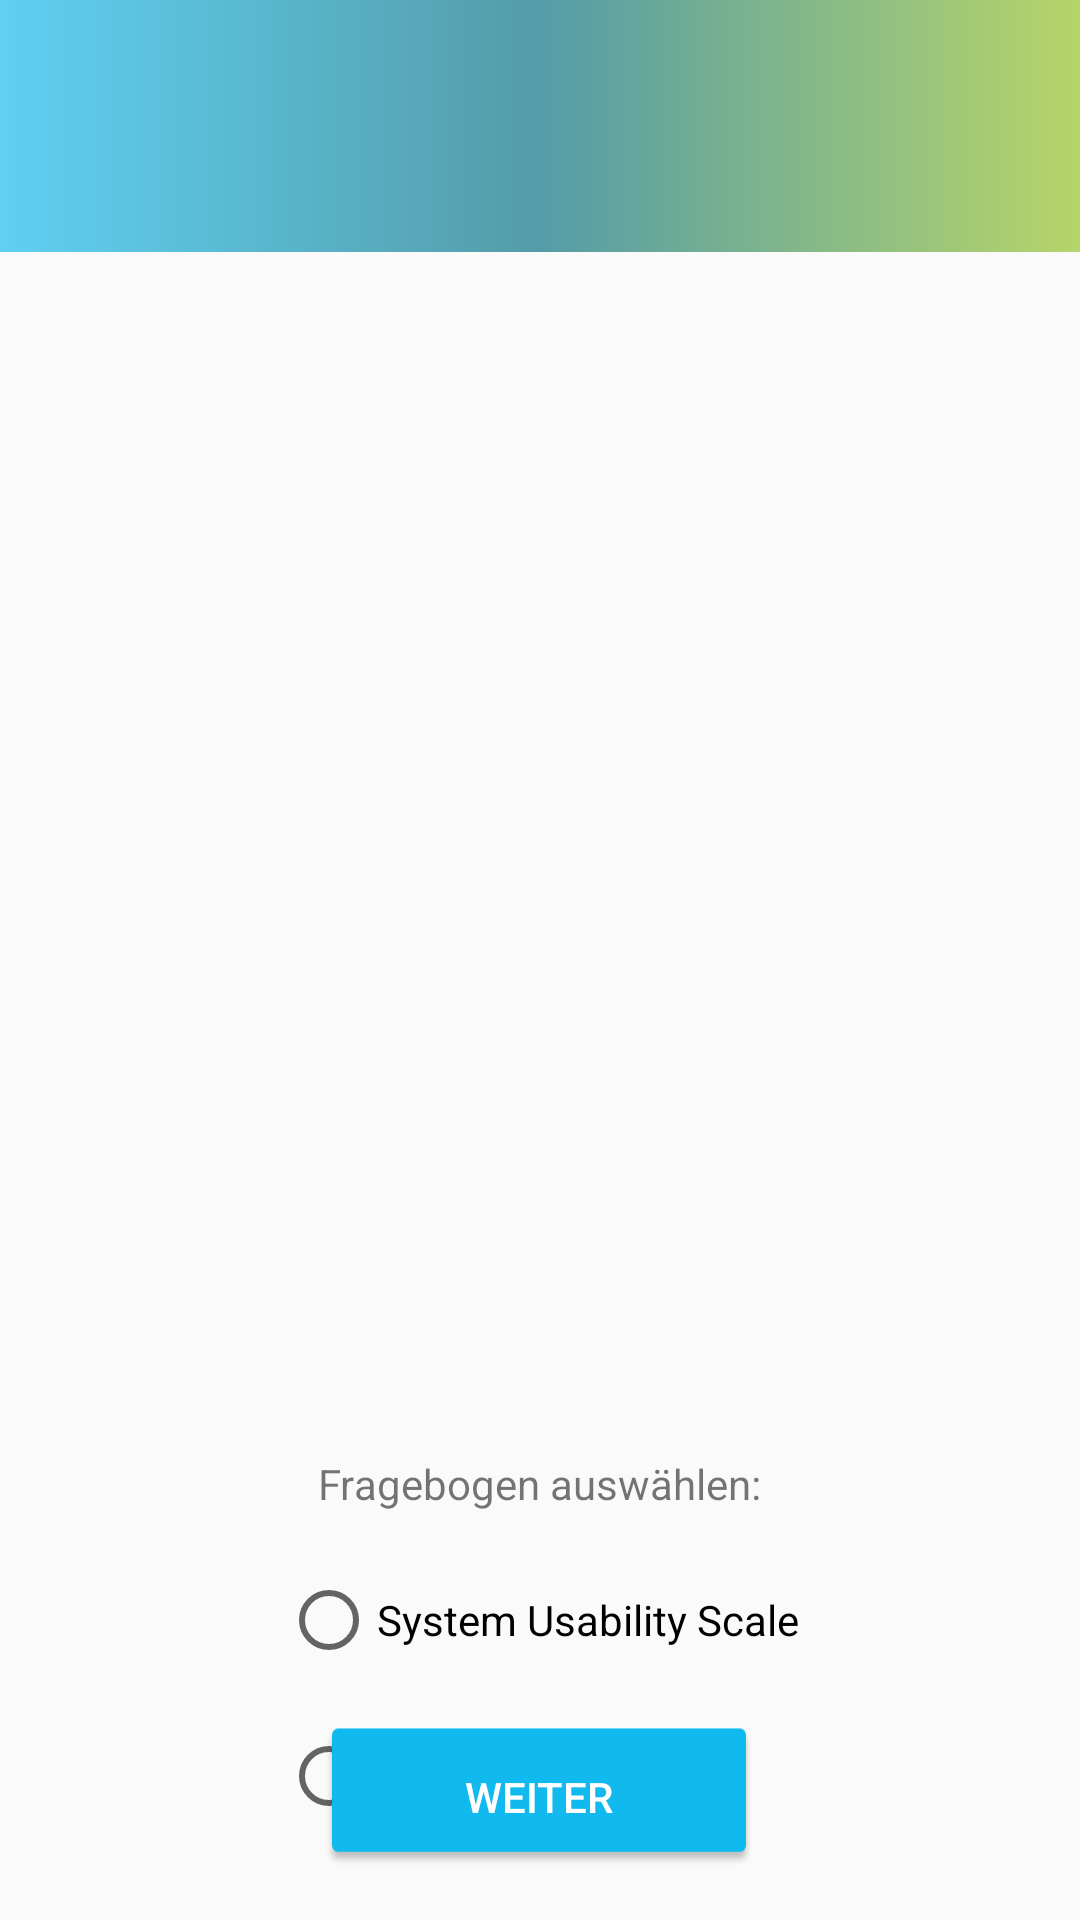

The Android layout XML behind this screen, and the referenced resources:
<!-- AndroidManifest.xml: application theme AppTheme -->
<!-- res/layout/activity_typ.xml -->
<?xml version="1.0" encoding="utf-8"?>
<android.support.constraint.ConstraintLayout xmlns:android="http://schemas.android.com/apk/res/android"
    xmlns:app="http://schemas.android.com/apk/res-auto"
    xmlns:tools="http://schemas.android.com/tools"
    android:layout_width="match_parent"
    android:layout_height="match_parent"
    tools:context="de.hskl.hci2b.useva.TypActivity">

    <include
        android:id="@+id/toolbar"
        layout="@layout/toolbar"
        app:layout_constraintEnd_toEndOf="parent"
        app:layout_constraintStart_toStartOf="parent"
        app:layout_constraintTop_toTopOf="parent" />

    <ListView
        android:id="@+id/list_view_typ"
        style="@android:style/Widget.Material.Light.ListView"
        android:layout_width="match_parent"
        android:layout_height="363dp"
        android:layout_centerVertical="true"
        android:layout_marginStart="8dp"
        android:layout_marginTop="28dp"
        android:layout_marginEnd="8dp"
        android:choiceMode="singleChoice"
        android:drawSelectorOnTop="true"
        android:duplicateParentState="true"
        android:headerDividersEnabled="true"
        app:layout_constraintEnd_toEndOf="parent"
        app:layout_constraintStart_toStartOf="parent"
        app:layout_constraintTop_toBottomOf="@+id/toolbar">

    </ListView>

    <LinearLayout
        android:id="@+id/linearLayout"
        android:layout_width="match_parent"
        android:layout_height="wrap_content"
        android:orientation="vertical"
        app:layout_constraintTop_toBottomOf="@+id/list_view_typ"
        tools:layout_editor_absoluteX="0dp"
        android:paddingTop="10dp">

        <TextView
            android:layout_width="wrap_content"
            android:layout_height="wrap_content"
            android:layout_gravity="center"
            android:text="Fragebogen auswählen:" />

        <RadioGroup
            android:id="@+id/radioGroup_fragebogen"
            android:layout_width="wrap_content"
            android:layout_height="wrap_content"
            android:layout_gravity="center_horizontal"
            tools:layout_editor_absoluteX="75dp"
            tools:layout_editor_absoluteY="530dp">

            <RadioButton
                android:id="@+id/radioButton_SUS"
                android:layout_width="wrap_content"
                android:layout_height="wrap_content"
                android:layout_gravity="left"
                android:layout_marginTop="20dp"
                android:text="System Usability Scale"></RadioButton>

            <RadioButton
                android:id="@+id/radioButton_ISONORM"
                android:layout_width="wrap_content"
                android:layout_height="wrap_content"
                android:layout_gravity="left"
                android:layout_marginTop="20dp"
                android:text="ISONORM"></RadioButton>

        </RadioGroup>


    </LinearLayout>

    <Button
        android:id="@+id/button_next"
        android:layout_width="wrap_content"
        android:layout_height="wrap_content"
        android:layout_marginStart="8dp"
        android:layout_marginTop="8dp"
        android:layout_marginEnd="8dp"
        android:layout_marginBottom="8dp"
        android:background="@drawable/button"
        android:text="Weiter"
        android:textAppearance="@android:style/TextAppearance.Material.Widget.Button"
        android:textColor="#FFFFFF"
        app:layout_constraintBottom_toBottomOf="parent"
        app:layout_constraintEnd_toEndOf="parent"
        app:layout_constraintHorizontal_bias="0.498"
        app:layout_constraintStart_toStartOf="parent"
        app:layout_constraintTop_toBottomOf="@+id/list_view_typ"
        app:layout_constraintVertical_bias="0.911" />


</android.support.constraint.ConstraintLayout>
<!-- res/layout/toolbar.xml (included above) -->
<?xml version="1.0" encoding="utf-8"?>
<android.support.v7.widget.Toolbar xmlns:android="http://schemas.android.com/apk/res/android"
    xmlns:app="http://schemas.android.com/apk/res-auto"
    android:id="@+id/my_toolbar"
    android:layout_width="match_parent"
    android:layout_height="84dp"
    android:background="@drawable/gradient_theme"
    android:elevation="4dp"
    android:theme="@style/ThemeOverlay.AppCompat.Dark.ActionBar"
    app:popupTheme="@style/ThemeOverlay.AppCompat.Light"
    android:paddingTop="24dp"
    >


</android.support.v7.widget.Toolbar>
<!-- resources referenced by this layout -->
<resources>
  <!-- drawable button: png bitmap (drawable-hdpi, 977 bytes) -->
  <!-- drawable gradient_theme (drawable) -->
  <?xml version="1.0" encoding="utf-8"?>
  <shape xmlns:android="http://schemas.android.com/apk/res/android"
      android:shape="rectangle">
      <gradient
          android:startColor="#AA93C11F"
          android:endColor="#AA10BAEE"
          android:centerColor="#AA006C7D"
          android:angle="180"
          />
  </shape>
  <style name="AppTheme" parent="Theme.AppCompat.Light.NoActionBar">
          
          <item name="colorPrimary">@color/imst</item>
          <item name="colorPrimaryDark">@color/colorAccent</item>
          <item name="colorAccent">@color/imst</item>
          <item name="android:statusBarColor">@android:color/transparent</item>
          <item name="android:windowTranslucentStatus">true</item>
  
      </style>
  <color name="imst">#10BAEE</color>
  <color name="colorAccent">#10BAEE</color>
</resources>
